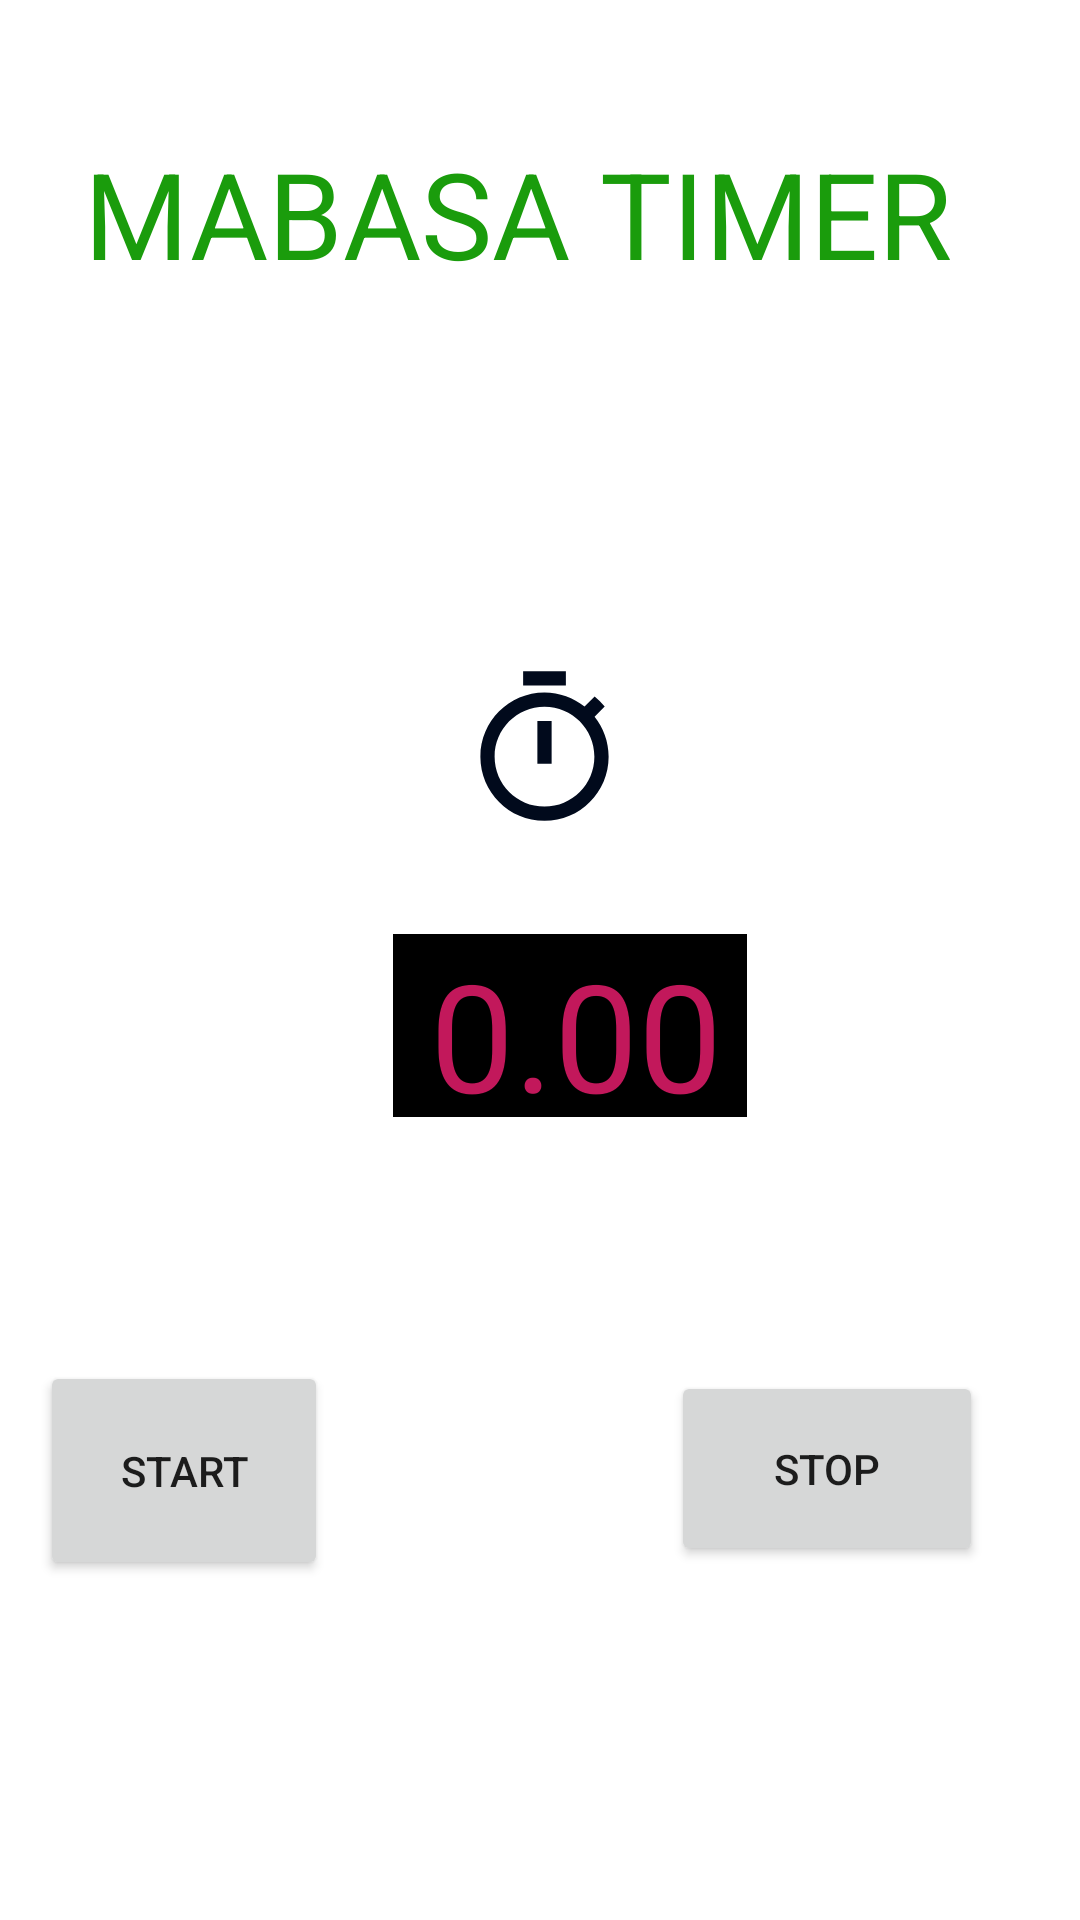

The Android layout XML behind this screen, and the referenced resources:
<!-- AndroidManifest.xml: application theme Theme.MabasaFinalapp -->
<!-- res/layout/counter_fragment.xml -->
<?xml version="1.0" encoding="utf-8"?>
<androidx.constraintlayout.widget.ConstraintLayout xmlns:android="http://schemas.android.com/apk/res/android"
    xmlns:app="http://schemas.android.com/apk/res-auto"
    xmlns:tools="http://schemas.android.com/tools"
    android:layout_width="match_parent"
    android:layout_height="match_parent"
    android:background="@drawable/gclock">

    <TextView
        android:id="@+id/textView2"
        android:layout_width="304dp"
        android:layout_height="63dp"
        android:text="MABASA TIMER"
        android:textColor="#1A9C0C"
        android:textSize="40dp"
        app:layout_constraintBottom_toBottomOf="parent"
        app:layout_constraintLeft_toLeftOf="parent"
        app:layout_constraintRight_toRightOf="parent"
        app:layout_constraintTop_toTopOf="parent"
        app:layout_constraintVertical_bias="0.077" />

    <TextView
        android:id="@+id/textView"
        android:layout_width="118dp"
        android:layout_height="61dp"
        android:layout_marginBottom="164dp"
        android:text=" 0.00"
        android:textColor="#C2185B"
        android:background="@color/black"
        android:textSize="50dp"
        app:layout_constraintBottom_toBottomOf="parent"
        app:layout_constraintEnd_toEndOf="parent"
        app:layout_constraintHorizontal_bias="0.542"
        app:layout_constraintStart_toStartOf="parent"
        app:layout_constraintTop_toBottomOf="@+id/imageView"
        app:layout_constraintVertical_bias="0.242" />

    <Button
        android:id="@+id/btn_start"
        android:layout_width="96dp"
        android:layout_height="73dp"
        android:text="Start"
        app:layout_constraintBottom_toBottomOf="parent"
        app:layout_constraintEnd_toEndOf="parent"
        app:layout_constraintHorizontal_bias="0.05"
        app:layout_constraintStart_toStartOf="parent"
        app:layout_constraintTop_toBottomOf="@+id/textView"
        app:layout_constraintVertical_bias="0.418" />

    <Button
        android:id="@+id/btn_stop"
        android:layout_width="104dp"
        android:layout_height="65dp"
        android:text="Stop"
        app:layout_constraintBottom_toBottomOf="parent"
        app:layout_constraintEnd_toEndOf="parent"
        app:layout_constraintHorizontal_bias="0.779"
        app:layout_constraintStart_toEndOf="@+id/btn_start"
        app:layout_constraintTop_toBottomOf="@+id/textView"
        app:layout_constraintVertical_bias="0.418" />

    <ImageView
        android:id="@+id/imageView"
        android:layout_width="69dp"
        android:layout_height="57dp"
        app:layout_constraintBottom_toBottomOf="parent"
        app:layout_constraintEnd_toEndOf="parent"
        app:layout_constraintHorizontal_bias="0.505"
        app:layout_constraintStart_toStartOf="parent"
        app:layout_constraintTop_toBottomOf="@+id/textView2"
        app:layout_constraintVertical_bias="0.24"
        app:srcCompat="@drawable/mytimer"
        tools:ignore="VectorDrawableCompat" />

</androidx.constraintlayout.widget.ConstraintLayout>
<!-- resources referenced by this layout -->
<resources>
  <!-- drawable mytimer (drawable) -->
  <vector android:height="24dp" android:tint="#010A1C"
      android:viewportHeight="24" android:viewportWidth="24"
      android:width="24dp" xmlns:android="http://schemas.android.com/apk/res/android">
      <path android:fillColor="@android:color/white" android:pathData="M15,1L9,1v2h6L15,1zM11,14h2L13,8h-2v6zM19.03,7.39l1.42,-1.42c-0.43,-0.51 -0.9,-0.99 -1.41,-1.41l-1.42,1.42C16.07,4.74 14.12,4 12,4c-4.97,0 -9,4.03 -9,9s4.02,9 9,9 9,-4.03 9,-9c0,-2.12 -0.74,-4.07 -1.97,-5.61zM12,20c-3.87,0 -7,-3.13 -7,-7s3.13,-7 7,-7 7,3.13 7,7 -3.13,7 -7,7z"/>
  </vector>
  <style name="Theme.MabasaFinalapp" parent="Theme.MaterialComponents.DayNight.DarkActionBar">
          
          <item name="colorPrimary">@color/purple_500</item>
          <item name="colorPrimaryVariant">@color/purple_700</item>
          <item name="colorOnPrimary">@color/white</item>
          
          <item name="colorSecondary">@color/teal_200</item>
          <item name="colorSecondaryVariant">@color/teal_700</item>
          <item name="colorOnSecondary">@color/black</item>
          
          <item name="android:statusBarColor" tools:targetApi="l">?attr/colorPrimaryVariant</item>
          
      </style>
  <!-- not gathered from this repository: default colours our renderer supplied (Android Studio template values) -->
  <color name="purple_500">#FF6200EE</color>
  <color name="purple_700">#FF3700B3</color>
  <color name="teal_200">#FF03DAC5</color>
  <color name="teal_700">#FF018786</color>
  <color name="black">#FF000000</color>
  <color name="white">#FFFFFFFF</color>
</resources>
